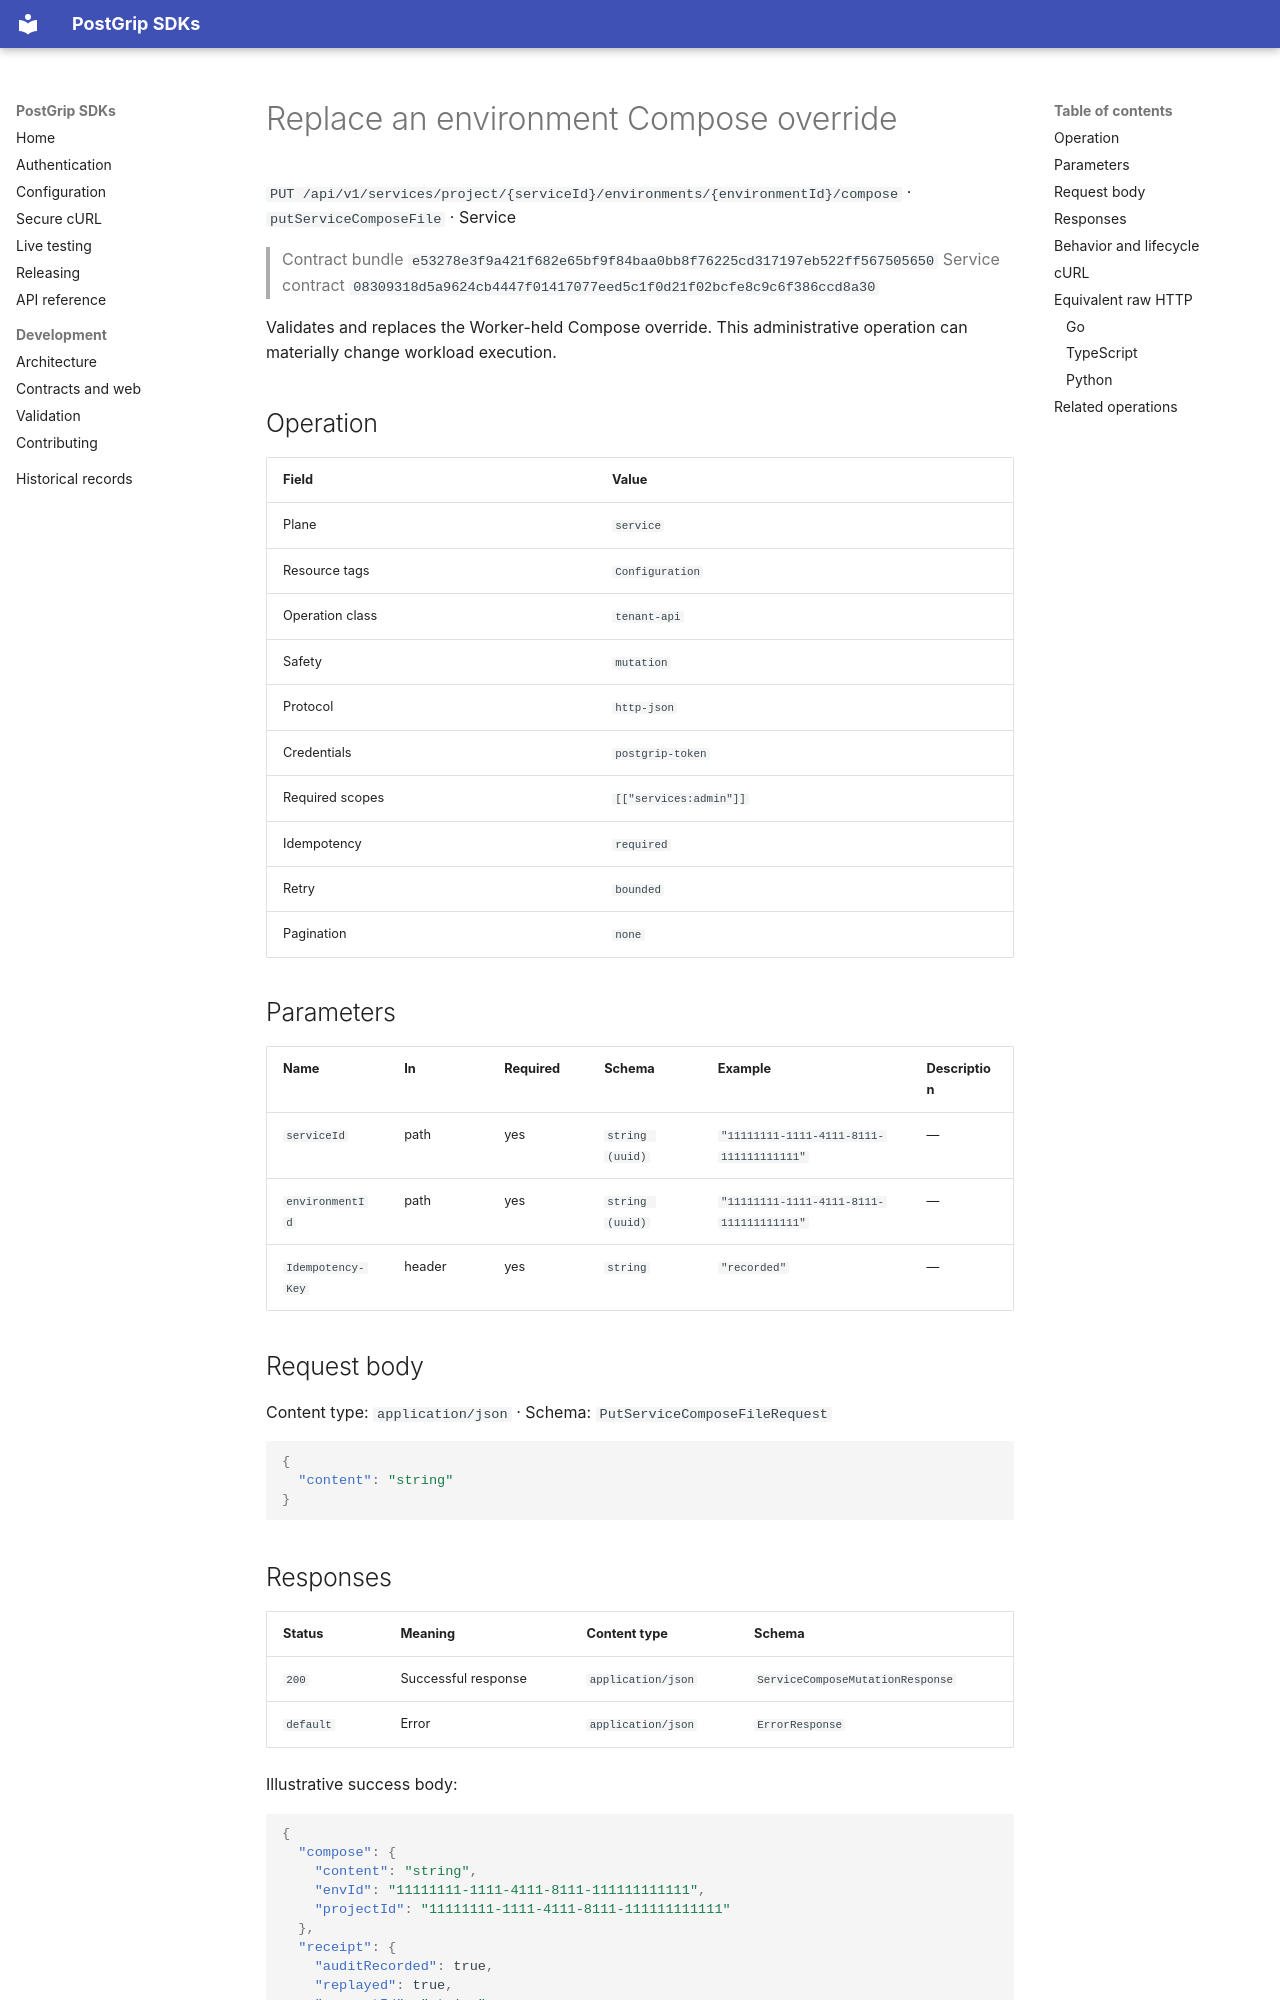

repository: postgrip-io/postgrip-sdk · page: reference/e53278e3f9a421f682e65bf9f84baa0bb8f76225cd317197eb522ff567505650/service/putServiceComposeFile/index.html · generator: mkdocs

# Replace an environment Compose override

`PUT /api/v1/services/project/{serviceId}/environments/{environmentId}/compose` · `putServiceComposeFile` · Service

> Contract bundle `e53278e3f9a421f682e65bf9f84baa0bb8f76225cd317197eb522ff567505650`
> Service contract `08309318d5a9624cb4447f01417077eed5c1f0d21f02bcfe8c9c6f386ccd8a30`

Validates and replaces the Worker-held Compose override. This administrative operation can materially change workload execution.

## Operation

| Field | Value |
| --- | --- |
| Plane | `service` |
| Resource tags | `Configuration` |
| Operation class | `tenant-api` |
| Safety | `mutation` |
| Protocol | `http-json` |
| Credentials | `postgrip-token` |
| Required scopes | `[["services:admin"]]` |
| Idempotency | `required` |
| Retry | `bounded` |
| Pagination | `none` |

## Parameters

| Name | In | Required | Schema | Example | Description |
| --- | --- | --- | --- | --- | --- |
| `serviceId` | path | yes | `string (uuid)` | `"11111111-1111-4111-8111-111111111111"` | — |
| `environmentId` | path | yes | `string (uuid)` | `"11111111-1111-4111-8111-111111111111"` | — |
| `Idempotency-Key` | header | yes | `string` | `"recorded"` | — |

## Request body

Content type: `application/json` · Schema: `PutServiceComposeFileRequest`

```json
{
  "content": "string"
}
```

## Responses

| Status | Meaning | Content type | Schema |
| --- | --- | --- | --- |
| `200` | Successful response | `application/json` | `ServiceComposeMutationResponse` |
| `default` | Error | `application/json` | `ErrorResponse` |

Illustrative success body:

```json
{
  "compose": {
    "content": "string",
    "envId": "11111111-1111-4111-8111-111111111111",
    "projectId": "11111111-1111-4111-8111-111111111111"
  },
  "receipt": {
    "auditRecorded": true,
    "replayed": true,
    "requestId": "string"
  }
}
```

Errors use the stable JSON envelope `code`, `message`, `requestId`, and optional `details`.
The `requestId` is safe to include in support and audit workflows; never log the bearer token.

## Behavior and lifecycle

Validates and replaces the Worker-held Compose override for one exact service environment.

- Idempotency: required.
- This can materially change workload execution and must be explicitly confirmed by automation.
